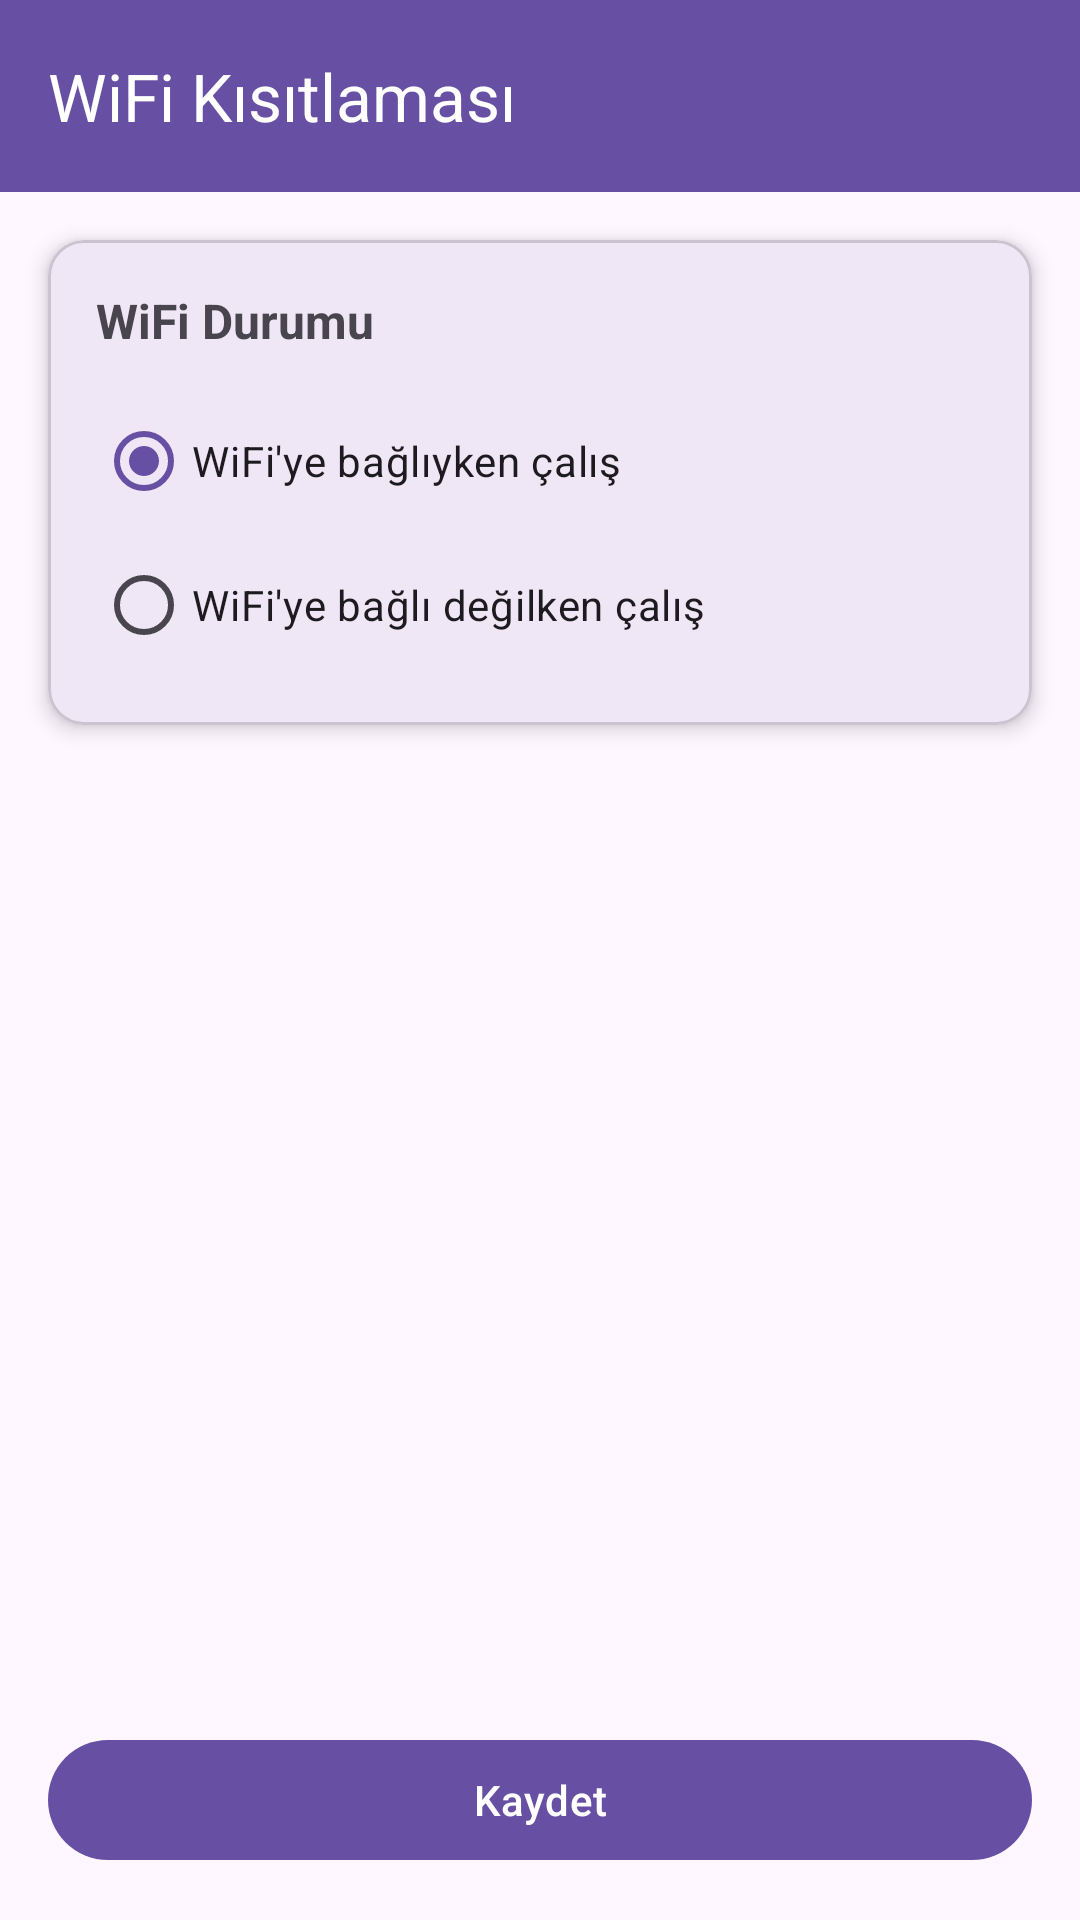

Write the Android layout XML for this screen, with the resource values it uses.
<!-- AndroidManifest.xml: application theme Theme.Vetroid -->
<!-- res/layout/activity_wifi_constraint_setup.xml -->
<?xml version="1.0" encoding="utf-8"?>
<androidx.constraintlayout.widget.ConstraintLayout xmlns:android="http://schemas.android.com/apk/res/android"
    xmlns:app="http://schemas.android.com/apk/res-auto"
    android:layout_width="match_parent"
    android:layout_height="match_parent"
    android:fitsSystemWindows="true">

    <androidx.appcompat.widget.Toolbar
        android:id="@+id/toolbar"
        android:layout_width="match_parent"
        android:layout_height="?attr/actionBarSize"
        android:background="?attr/colorPrimary"
        app:navigationIcon="@drawable/ic_arrow_back"
        app:title="WiFi Kısıtlaması"
        app:titleTextColor="@android:color/white"
        app:layout_constraintTop_toTopOf="parent"
        app:layout_constraintStart_toStartOf="parent"
        app:layout_constraintEnd_toEndOf="parent" />

    <com.google.android.material.card.MaterialCardView
        android:id="@+id/cardSelection"
        android:layout_width="match_parent"
        android:layout_height="wrap_content"
        android:layout_margin="16dp"
        app:cardCornerRadius="12dp"
        app:cardElevation="4dp"
        app:layout_constraintTop_toBottomOf="@id/toolbar"
        app:layout_constraintStart_toStartOf="parent"
        app:layout_constraintEnd_toEndOf="parent">

        <LinearLayout
            android:layout_width="match_parent"
            android:layout_height="wrap_content"
            android:orientation="vertical"
            android:padding="16dp">

            <TextView
                android:layout_width="wrap_content"
                android:layout_height="wrap_content"
                android:text="WiFi Durumu"
                android:textSize="16sp"
                android:textStyle="bold"
                android:layout_marginBottom="12dp" />

            <RadioGroup
                android:id="@+id/rgWifi"
                android:layout_width="match_parent"
                android:layout_height="wrap_content"
                android:orientation="vertical">

                <com.google.android.material.radiobutton.MaterialRadioButton
                    android:id="@+id/rbWifiConnected"
                    android:layout_width="match_parent"
                    android:layout_height="wrap_content"
                    android:checked="true"
                    android:text="WiFi'ye bağlıyken çalış" />

                <com.google.android.material.radiobutton.MaterialRadioButton
                    android:id="@+id/rbWifiDisconnected"
                    android:layout_width="match_parent"
                    android:layout_height="wrap_content"
                    android:text="WiFi'ye bağlı değilken çalış" />

            </RadioGroup>
        </LinearLayout>
    </com.google.android.material.card.MaterialCardView>

    <com.google.android.material.button.MaterialButton
        android:id="@+id/btnSave"
        android:layout_width="match_parent"
        android:layout_height="wrap_content"
        android:layout_marginHorizontal="16dp"
        android:layout_marginBottom="16dp"
        android:text="Kaydet"
        app:layout_constraintBottom_toBottomOf="parent"
        app:layout_constraintStart_toStartOf="parent"
        app:layout_constraintEnd_toEndOf="parent" />

</androidx.constraintlayout.widget.ConstraintLayout>
<!-- resources referenced by this layout -->
<resources>
  <style name="Theme.Vetroid" parent="Base.Theme.Vetroid" />
  <style name="Base.Theme.Vetroid" parent="Theme.Material3.DayNight.NoActionBar">
          
          
      </style>
</resources>
